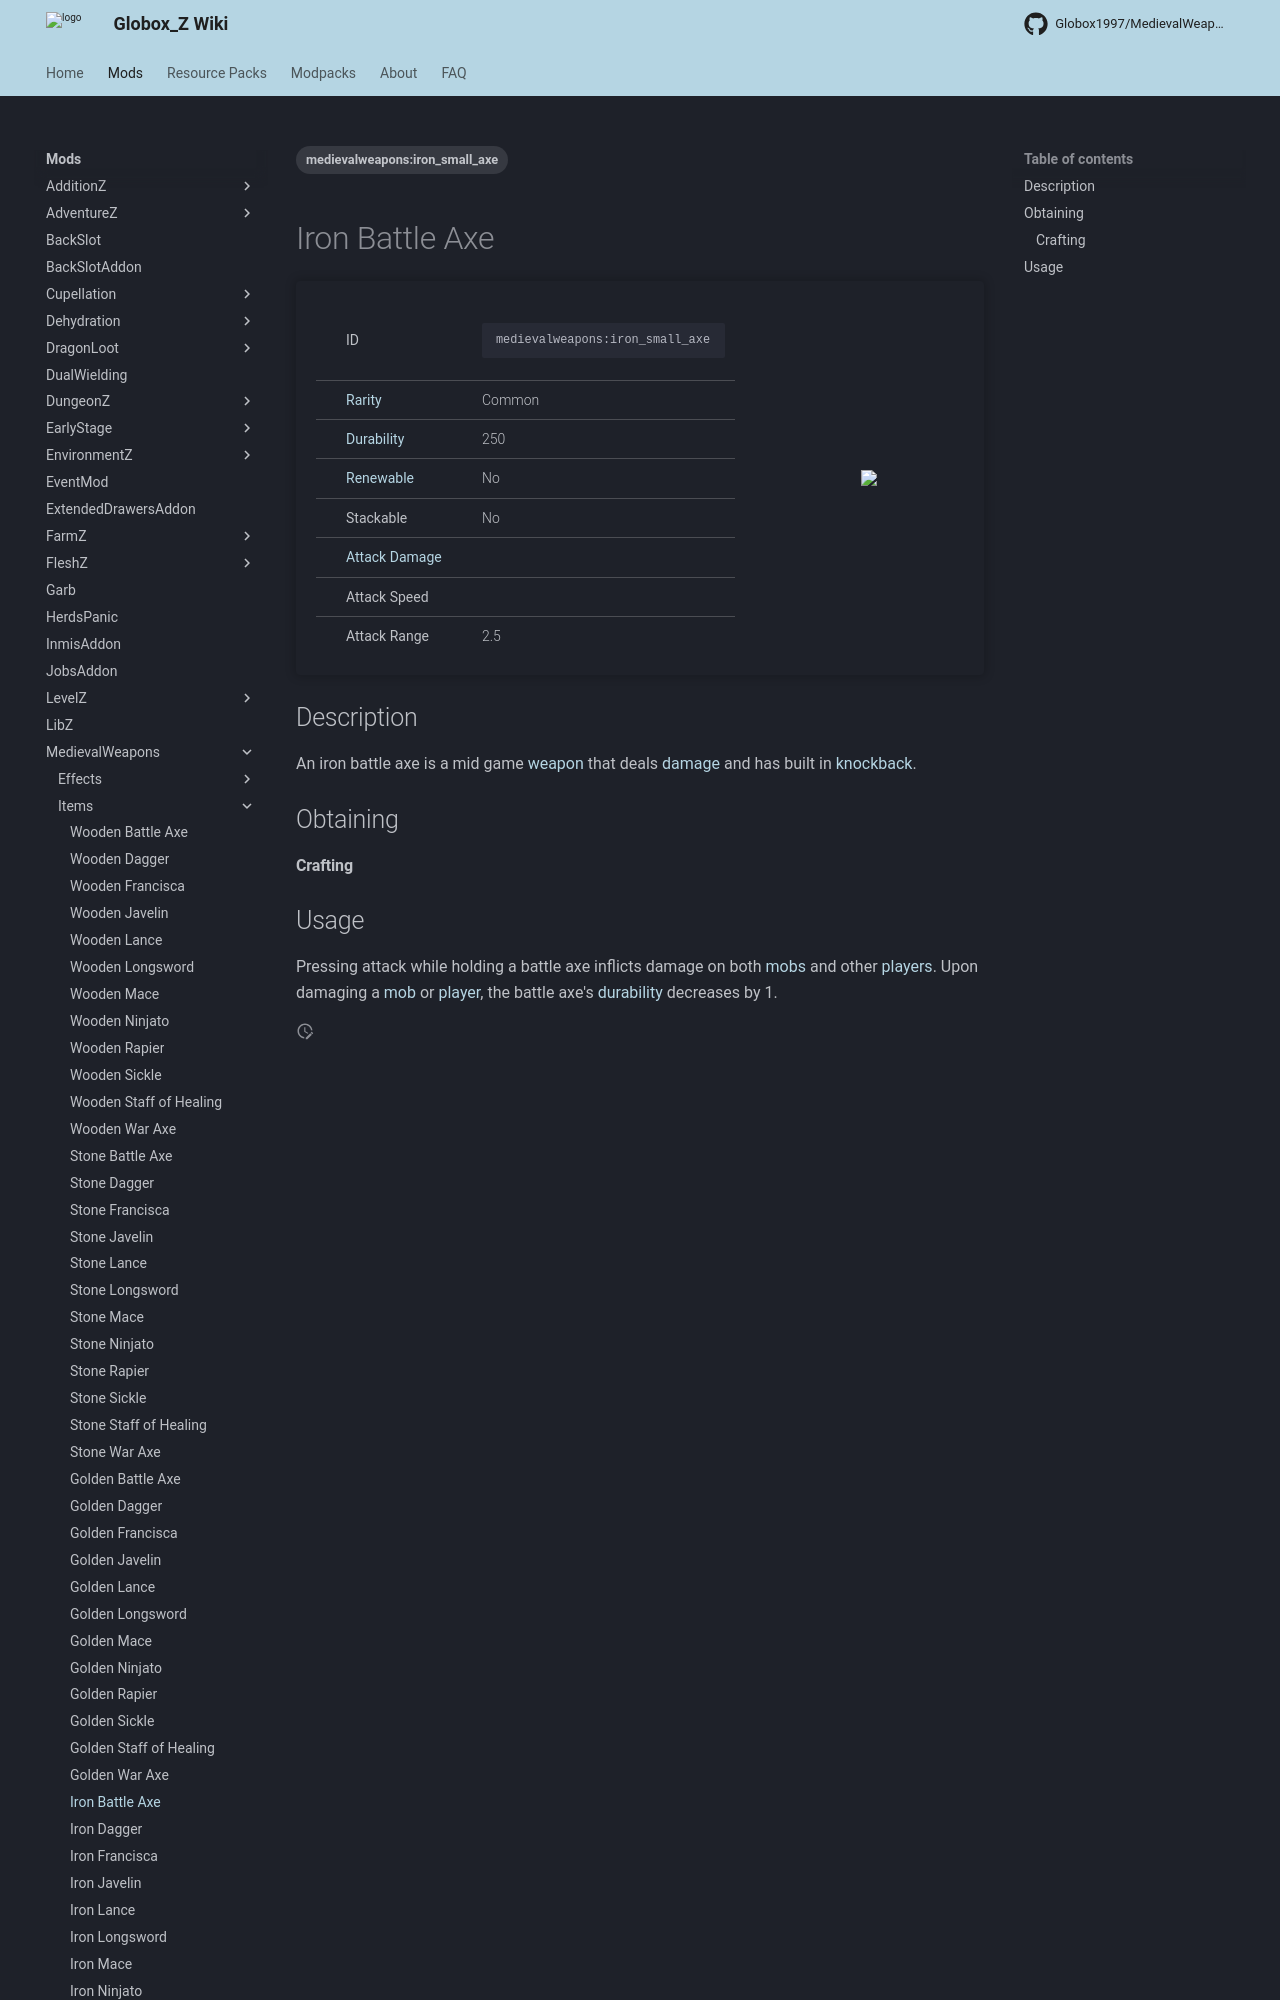

repository: Globox1997/wiki · page: mods/MedievalWeapons/Items/Iron_Battle_Axe/index.html · generator: mkdocs

---
title: Iron Battle Axe
project: medievalweapons
summary: medievalweapons item iron battle axe
tags:
    - medievalweapons:iron_small_axe
---
# Iron Battle Axe
<div class="main_table">
<div class="left_main_table">
<table class="left_table">
    <tbody>
        <tr>
            <td class="first-column">ID</td>
            <td class="second-column">
            ```
            medievalweapons:iron_small_axe
            ```
            </td>
        </tr>
        <tr id="linear-top">
            <td class="first-column"><a href="https://minecraft.wiki/w/Rarity" target="_blank">Rarity</a></td>
            <td class="second-column">Common</td>
        </tr>
        <tr id="linear-top">
            <td class="first-column"><a href="https://minecraft.wiki/w/Durability" target="_blank">Durability</a></td>
            <td class="second-column">250</td>
        </tr>
        <tr id="linear-top">
            <td class="first-column"><a href="https://minecraft.wiki/w/Renewable_resource" target="_blank">Renewable</a></td>
            <td class="second-column">No</td>
        </tr>
        <tr id="linear-top">
            <td class="first-column">Stackable</td>
            <td class="second-column">No</td>
        </tr>
        <tr id="linear-top">
            <td class="first-column"><a href="https://minecraft.wiki/w/Damage" target="_blank">Attack Damage</a></td>
            <td class="second-column icon-element" icon-count="8" icon-id="melee" icon-exclusive></td>
        </tr>
        <tr id="linear-top">
            <td class="first-column">Attack Speed</td>
            <td class="second-column icon-element" icon-count="1.1" icon-id="melee_speed" icon-exclusive></
